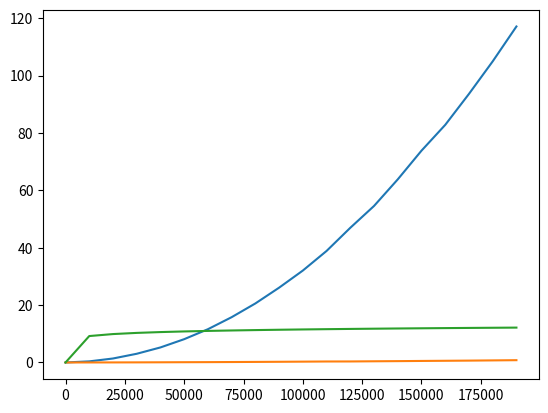

The script that saved this image:
import time
import math
import random
import numpy as np
import matplotlib.pyplot as plt
def iterate(base, pow):
    res = 1
    for i in range(pow):
        res *= base
    return res

def recur(base, pow):
    if pow == 1:
        return base
    res = recur(base, pow // 2)
    if pow % 2 == 0:
        return res * res
    else:
        return res * res * base

def mergeSort(n):
    if len(n) == 1:
        return n
    if len(n) == 2:
        if n[0] > n[1]:
            return [n[1], n[0]]
        else:
            return n
    splitArrays = np.array_split(n, 2)

    arr1 = mergeSort(splitArrays[0])
    arr2 = mergeSort(splitArrays[1])

    result = []
    i = j = 0
    
    while i < len(arr1) and j < len(arr2):
        if arr1[i] < arr2[j]:
            result.append(arr1[i])
            i += 1
        else:
            result.append(arr2[j])
            j += 1
    
    result.extend(arr1[i:])
    result.extend(arr2[j:])
    
    return result
    
def binarySearch(x, n):
    left = 0
    right = len(n) - 1
    
    while left <= right:
        mid = left + (right - left) // 2
        if n[mid] == x:
            return True
        elif n[mid] < x:
            left = mid + 1
        else:
            right = mid - 1
    
    return False
    
    
def findPairs(n, x):
    res = []
    n = mergeSort(n)
    for i in n:
        t = n
        t.remove(i)
        if binarySearch(x-i, t):
            res.append({i, x-i})
    return res

# x = []
# y = []
# nlogn = []

# for i in [5, 100, 1000, 10000, 100000]:
#     arr = []
#     for j in range(i):
#         arr.append(random.randint(-9, 9))
#     print(arr)
#     start = time.time()
#     findPairs(arr, 9)
#     period = time.time() - start
#     x.append(i)
#     y.append(period * 100000)
#     nlogn.append(i * np.log(i))

# plt.plot(x, y)
# plt.plot(x, nlogn)
# plt.show()


x = []
yiterate = []
yrecur = []
logn = []

for i in range(1, 200000, 10000):
    start = time.time()
    iterate(5, i)
    iteration = time.time() - start
    
    start = time.time()
    recur(5, i)
    recursion = time.time() - start

    x.append(i)
    yiterate.append(iteration* 100)
    yrecur.append(recursion*100)
    logn.append(np.log(i))

plt.plot(x, yiterate)
plt.plot(x, yrecur)
plt.plot(x, logn)
plt.show()
